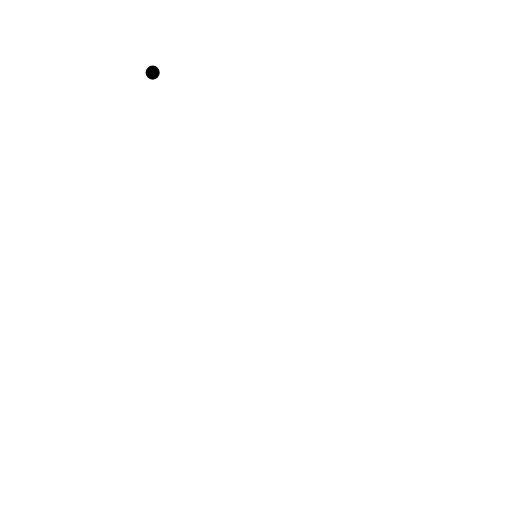
t = 0.00 s
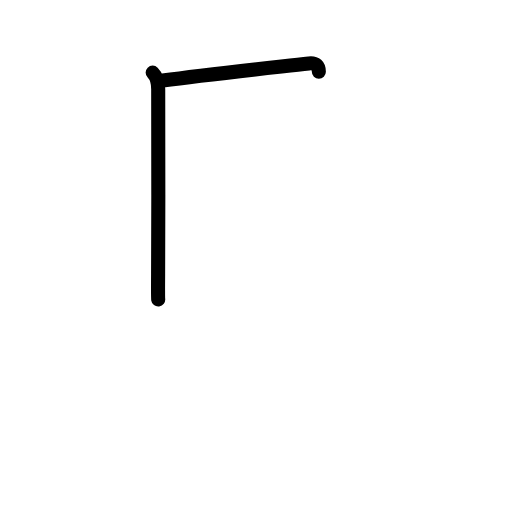
t = 1.38 s
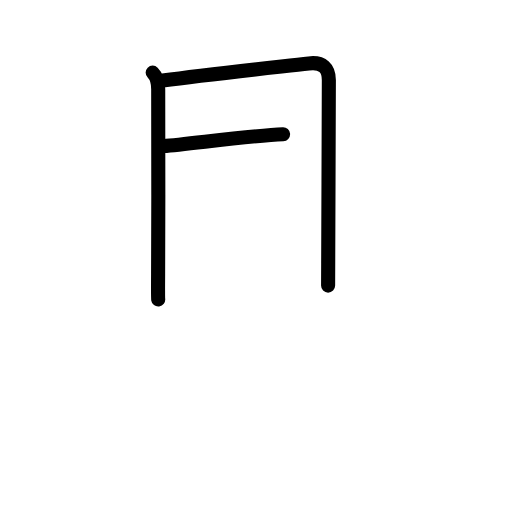
t = 2.75 s
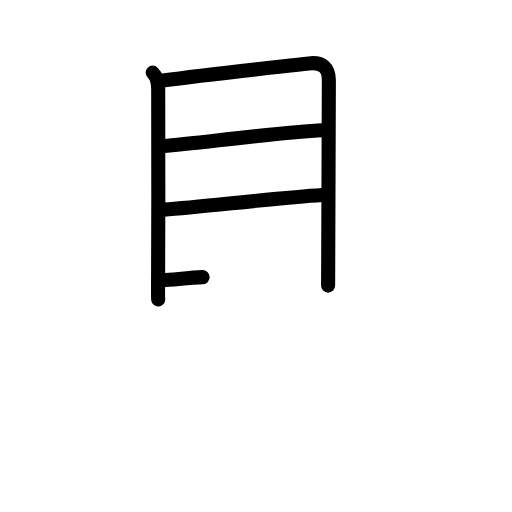
t = 4.25 s
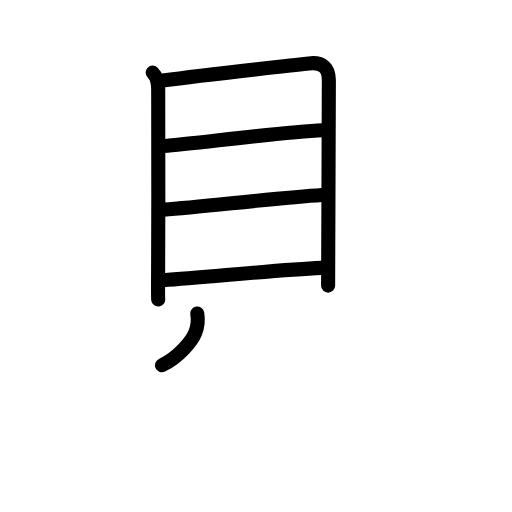
t = 5.63 s
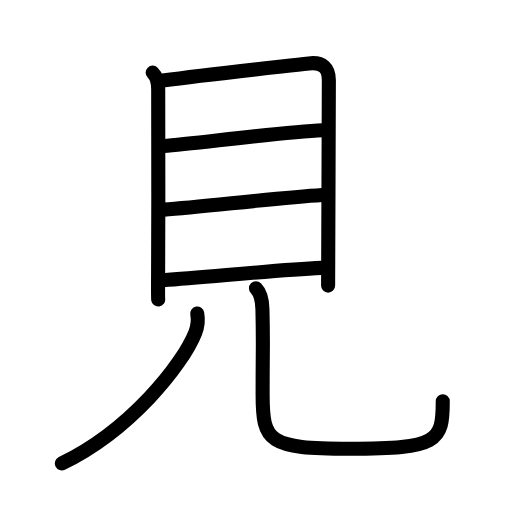
t = 7.00 s

The animated SVG that drew these frames (rendered in a browser with its animation timeline set to each time). Animation: 22 SMIL elements (animate=22); one cycle of 7.00 s.

<?xml version="1.0" encoding="UTF-8"?>
<!--
AniKanjiVG is licensed by CC-BY-SA Paul C. Sommerhoff (https://bitbucket.org/sommerhoff/anikanjivg).
AniKanjiVG uses KanjiVG which is licensed by CC-BY-SA Ulrich Apel (http://kanjivg.tagaini.net).
See also http://creativecommons.org/licenses/by-sa/3.0/
-->
<svg xmlns:kvg='http://kanjivg.tagaini.net' xmlns='http://www.w3.org/2000/svg' width='109' height='109' viewBox='0 0 109 109' style='fill:none;stroke:#000000;stroke-width:3;stroke-linecap:round;stroke-linejoin:round;' id="kvg:kanji_0898b"><g id="kvg:0898b" kvg:element="見" kvg:radical="general"><g id="kvg:0898b-g1" kvg:element="目" kvg:position="top"><path id="kvg:0898b-s1" kvg:type="㇑" d="M32.5,15.46c0.96,0.96,1.18,2.1,1.18,3.52c0,1.12,0.07,27.43-0.02,39.27c-0.02,3.12-0.02,5.21,0.02,5.5"><animate attributeName="d" begin="0.0s" dur="0.3333333333333333s" from="M32.5,15.46C32.5,15.46,32.5,15.46,32.5,15.46" to="M32.5,15.46c0.96,0.96,1.18,2.1,1.18,3.52" />
<animate attributeName="d" begin="0.3333333333333333s" dur="0.3333333333333333s" from="M32.5,15.46c0.96,0.96,1.18,2.1,1.18,3.52c0,0,0,0,0,0,0" to="M32.5,15.46c0.96,0.96,1.18,2.1,1.18,3.52c0,1.12,0.07,27.43-0.02,39.27" />
<animate attributeName="d" begin="0.6666666666666666s" dur="0.3333333333333333s" from="M32.5,15.46c0.96,0.96,1.18,2.1,1.18,3.52c0,1.12,0.07,27.43-0.02,39.27c0,0,0,0,0,0,0" to="M32.5,15.46c0.96,0.96,1.18,2.1,1.18,3.52c0,1.12,0.07,27.43-0.02,39.27c-0.02,3.12-0.02,5.21,0.02,5.5" />
</path>
<path id="kvg:0898b-s2" kvg:type="㇕a" d="M34.65,17.15c9.23-1.27,22.23-2.65,31.1-3.65c2.99-0.34,4.26,1.01,4.26,3.55c0,2.5-0.1,28.08-0.14,38.96c-0.01,2.91-0.02,4.75-0.02,4.79"><animate attributeName="d" begin="1.0s" dur="0.25s" from="M34.65,17.15C34.65,17.15,34.65,17.15,34.65,17.15" to="M34.65,17.15c9.23-1.27,22.23-2.65,31.1-3.65" />
<animate attributeName="d" begin="1.25s" dur="0.25s" from="M34.65,17.15c9.23-1.27,22.23-2.65,31.1-3.65c0,0,0,0,0,0,0" to="M34.65,17.15c9.23-1.27,22.23-2.65,31.1-3.65c2.99-0.34,4.26,1.01,4.26,3.55" />
<animate attributeName="d" begin="1.5s" dur="0.25s" from="M34.65,17.15c9.23-1.27,22.23-2.65,31.1-3.65c2.99-0.34,4.26,1.01,4.26,3.55c0,0,0,0,0,0,0" to="M34.65,17.15c9.23-1.27,22.23-2.65,31.1-3.65c2.99-0.34,4.26,1.01,4.26,3.55c0,2.5-0.1,28.08-0.14,38.96" />
<animate attributeName="d" begin="1.75s" dur="0.25s" from="M34.65,17.15c9.23-1.27,22.23-2.65,31.1-3.65c2.99-0.34,4.26,1.01,4.26,3.55c0,2.5-0.1,28.08-0.14,38.96c0,0,0,0,0,0,0" to="M34.65,17.15c9.23-1.27,22.23-2.65,31.1-3.65c2.99-0.34,4.26,1.01,4.26,3.55c0,2.5-0.1,28.08-0.14,38.96c-0.01,2.91-0.02,4.75-0.02,4.79" />
<animate attributeName="d" begin="0s" dur="1.0s" from="M-100,-100" to="M-100,-100" />
</path>
<path id="kvg:0898b-s3" kvg:type="㇐a" d="M34.84,31.1c7.28-0.6,25.03-2.98,33.9-3.38"><animate attributeName="d" begin="2.0s" dur="1.0s" from="M34.84,31.1C34.84,31.1,34.84,31.1,34.84,31.1" to="M34.84,31.1c7.28-0.6,25.03-2.98,33.9-3.38" />
<animate attributeName="d" begin="0s" dur="2.0s" from="M-100,-100" to="M-100,-100" />
</path>
<path id="kvg:0898b-s4" kvg:type="㇐a" d="M34.86,44.63C43.38,44,59,42.12,68.6,41.51"><animate attributeName="d" begin="3.0s" dur="1.0s" from="M34.86,44.63C34.86,44.63,34.86,44.63,34.86,44.63" to="M34.86,44.63C43.38,44,59,42.12,68.6,41.51" />
<animate attributeName="d" begin="0s" dur="3.0s" from="M-100,-100" to="M-100,-100" />
</path>
<path id="kvg:0898b-s5" kvg:type="㇐a" d="M34.71,59.66C44.5,59,58.38,57.5,68.45,57.03"><animate attributeName="d" begin="4.0s" dur="1.0s" from="M34.71,59.66C34.71,59.66,34.71,59.66,34.71,59.66" to="M34.71,59.66C44.5,59,58.38,57.5,68.45,57.03" />
<animate attributeName="d" begin="0s" dur="4.0s" from="M-100,-100" to="M-100,-100" />
</path>
</g>
<g id="kvg:0898b-g2" kvg:position="bottom"><path id="kvg:0898b-s6" kvg:type="㇒" d="M41.99,66.75c0.26,1.5,0.01,2.99-0.41,4.04c-2.7,6.83-13.83,20.83-28.41,27.87"><animate attributeName="d" begin="5.0s" dur="0.5s" from="M41.99,66.75C41.99,66.75,41.99,66.75,41.99,66.75" to="M41.99,66.75c0.26,1.5,0.01,2.99-0.41,4.04" />
<animate attributeName="d" begin="5.5s" dur="0.5s" from="M41.99,66.75c0.26,1.5,0.01,2.99-0.41,4.04c0,0,0,0,0,0,0" to="M41.99,66.75c0.26,1.5,0.01,2.99-0.41,4.04c-2.7,6.83-13.83,20.83-28.41,27.87" />
<animate attributeName="d" begin="0s" dur="5.0s" from="M-100,-100" to="M-100,-100" />
</path>
<path id="kvg:0898b-s7" kvg:type="㇟" d="M54.49,61.37c1.07,1.07,1.33,2.59,1.38,4.43c0.2,8.19,0.04,6.2,0.04,18.2c0,10.12,1.23,11.53,18.54,11.53c18.81,0,19.81-1.53,19.81-10.12"><animate attributeName="d" begin="6.0s" dur="0.25s" from="M54.49,61.37C54.49,61.37,54.49,61.37,54.49,61.37" to="M54.49,61.37c1.07,1.07,1.33,2.59,1.38,4.43" />
<animate attributeName="d" begin="6.25s" dur="0.25s" from="M54.49,61.37c1.07,1.07,1.33,2.59,1.38,4.43c0,0,0,0,0,0,0" to="M54.49,61.37c1.07,1.07,1.33,2.59,1.38,4.43c0.2,8.19,0.04,6.2,0.04,18.2" />
<animate attributeName="d" begin="6.5s" dur="0.25s" from="M54.49,61.37c1.07,1.07,1.33,2.59,1.38,4.43c0.2,8.19,0.04,6.2,0.04,18.2c0,0,0,0,0,0,0" to="M54.49,61.37c1.07,1.07,1.33,2.59,1.38,4.43c0.2,8.19,0.04,6.2,0.04,18.2c0,10.12,1.23,11.53,18.54,11.53" />
<animate attributeName="d" begin="6.75s" dur="0.25s" from="M54.49,61.37c1.07,1.07,1.33,2.59,1.38,4.43c0.2,8.19,0.04,6.2,0.04,18.2c0,10.12,1.23,11.53,18.54,11.53c0,0,0,0,0,0,0" to="M54.49,61.37c1.07,1.07,1.33,2.59,1.38,4.43c0.2,8.19,0.04,6.2,0.04,18.2c0,10.12,1.23,11.53,18.54,11.53c18.81,0,19.81-1.53,19.81-10.12" />
<animate attributeName="d" begin="0s" dur="6.0s" from="M-100,-100" to="M-100,-100" />
</path>
</g>
</g>
</svg>
